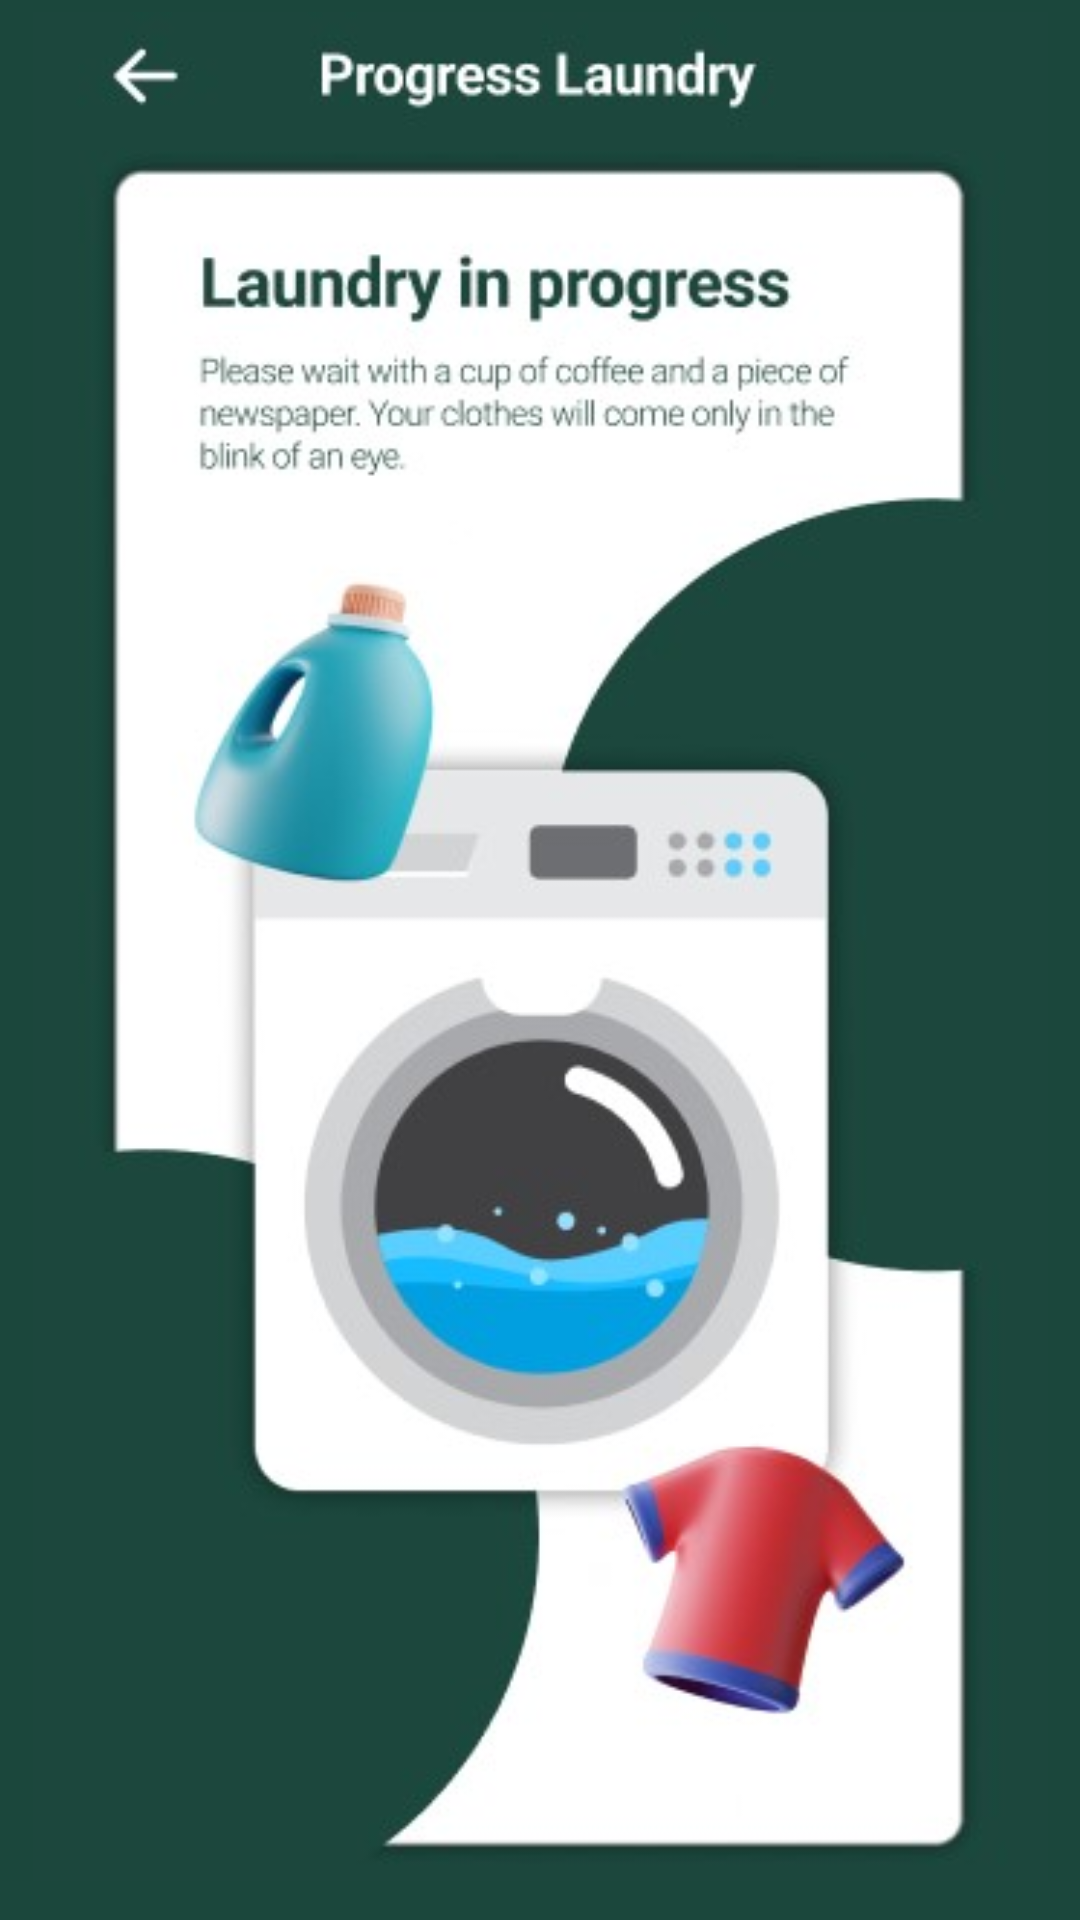

Write the Android layout XML for this screen, with the resource values it uses.
<!-- AndroidManifest.xml: application theme Theme.Washify -->
<!-- res/layout/laundry_check.xml -->
<?xml version="1.0" encoding="utf-8"?>
<androidx.constraintlayout.widget.ConstraintLayout xmlns:android="http://schemas.android.com/apk/res/android"
    xmlns:app="http://schemas.android.com/apk/res-auto"
    xmlns:tools="http://schemas.android.com/tools"
    android:layout_width="match_parent"
    android:layout_height="match_parent"
    android:background="@color/green_bg"
    tools:context=".LaundryCheck">

    <ImageView
        android:id="@+id/imageView15"
        android:layout_width="wrap_content"
        android:layout_height="wrap_content"
        android:layout_marginTop="656dp"
        app:layout_constraintEnd_toEndOf="parent"
        app:layout_constraintHorizontal_bias="0.0"
        app:layout_constraintStart_toStartOf="parent"
        app:layout_constraintTop_toTopOf="parent"
        app:srcCompat="@drawable/navbar_progress" />

    <ImageView
        android:id="@+id/imageView16"
        android:layout_width="339dp"
        android:layout_height="623dp"
        android:layout_marginTop="4dp"
        app:layout_constraintEnd_toEndOf="parent"
        app:layout_constraintStart_toStartOf="parent"
        app:layout_constraintTop_toTopOf="parent"
        app:srcCompat="@drawable/laundry_in_progress" />
</androidx.constraintlayout.widget.ConstraintLayout>
<!-- resources referenced by this layout -->
<resources>
  <color name="green_bg">#1B473C</color>
  <!-- drawable laundry_in_progress: jpg bitmap (drawable, 32016 bytes) -->
  <!-- drawable navbar_progress: jpg bitmap (drawable, 8632 bytes) -->
  <style name="Theme.Washify" parent="Base.Theme.Washify" />
  <style name="Base.Theme.Washify" parent="Theme.Material3.DayNight.NoActionBar">
          
          
      </style>
</resources>
